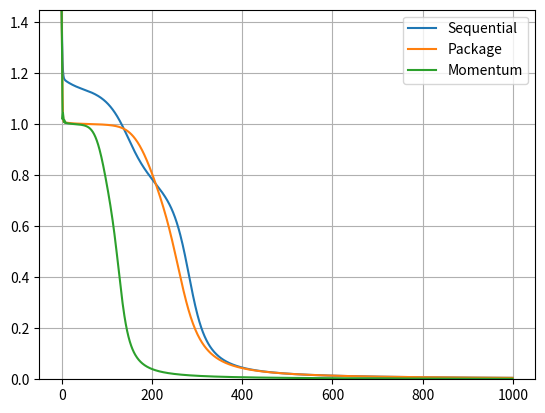

This figure's Python source:
# ニューラルネットワークのBP法による学習
# 練習用のため拡張性がないアホアホプログラミング
#
# 逐次修正法，一括修正法，モーメント法
# 1エポックは全4パターンとする．
#
# by oeda

import numpy as np
import matplotlib.pyplot as plt

# パラメータ
EPSILON = 4.0
ETA = 0.1
TIME = 1000

def sigmoid(x):
    return 1/(1+np.exp(-1*EPSILON*x))


inputs = [[0,0],
         [0,1],
         [1,0],
         [1,1]]
teach = [0,1,1,0]


wab_original = (np.random.rand()-0.5)*2 * 0.3 # -0.3から0.3の一様乱数
wac_original = (np.random.rand()-0.5)*2 * 0.3
wbd_original = (np.random.rand()-0.5)*2 * 0.3
wbe_original = (np.random.rand()-0.5)*2 * 0.3
wcd_original = (np.random.rand()-0.5)*2 * 0.3
wce_original = (np.random.rand()-0.5)*2 * 0.3
offa_original = (np.random.rand()-0.5)*2 * 0.3
offb_original = (np.random.rand()-0.5)*2 * 0.3
offc_original = (np.random.rand()-0.5)*2 * 0.3

# 逐次修正法(sequential)
wab = wab_original
wac = wac_original
wbd = wbd_original
wbe = wbe_original
wcd = wcd_original
wce = wce_original
offa = offa_original
offb = offb_original
offc = offc_original

s_x = []
s_y = []
for t in range(TIME):

    errorAll = 0.0
    for p in range(len(inputs)):

        ##########
        # 前向き計算
        ##########

        # 入力層
        outd = inputs[p][0]
        oute = inputs[p][1]

        # 中間層
        xb = wbd * outd + wbe * oute + offb
        outb = sigmoid(xb)

        xc = wcd * outd + wce * oute + offc
        outc = sigmoid(xc)

        # 出力層
        xa = wab * outb + wac * outc + offa
        outa = sigmoid(xa)

        error = (outa-teach[p])**2
        print(teach[p], outa, error)

        errorAll += error

        ##################
        # Back Propagation
        ##################

        deltaa = (outa-teach[p]) * EPSILON * (1.0-outa) * outa
        deltab = deltaa * wab * EPSILON * (1.0-outb) * outb
        deltac = deltaa * wac * EPSILON * (1.0-outc) * outc

        wab = wab - ETA * deltaa * outb
        wac = wac - ETA * deltaa * outc
        offa = offa - ETA * deltaa

        wbd = wbd - ETA * deltab * outd
        wbe = wbe - ETA * deltab * oute
        offb = offb - ETA * deltab

        wcd = wcd - ETA * deltac * outd
        wce = wce - ETA * deltac * oute
        offc = offc - ETA * deltac

    print(errorAll)
    print()

    # グラフ表示用の変数
    s_x.append(t)
    s_y.append(errorAll)


# 一括修正法(package)
wab = wab_original
wac = wac_original
wbd = wbd_original
wbe = wbe_original
wcd = wcd_original
wce = wce_original
offa = offa_original
offb = offb_original
offc = offc_original

p_x = []
p_y = []
for t in range(TIME):

    # 一括修正法で修正量を蓄積するための重みと閾値
    p_wab = 0.0
    p_wac = 0.0
    p_wbd = 0.0
    p_wbe = 0.0
    p_wcd = 0.0
    p_wce = 0.0
    p_offa = 0.0
    p_offb = 0.0
    p_offc = 0.0
        
    errorAll = 0.0
    for p in range(len(inputs)):
        
        ##########
        # 前向き計算
        ##########

        # 入力層
        outd = inputs[p][0]
        oute = inputs[p][1]

        # 中間層
        xb = wbd * outd + wbe * oute + offb
        outb = sigmoid(xb)

        xc = wcd * outd + wce * oute + offc
        outc = sigmoid(xc)

        # 出力層
        xa = wab * outb + wac * outc + offa
        outa = sigmoid(xa)

        error = (outa-teach[p])**2
        print(teach[p], outa, error)

        errorAll += error

        ##################
        # Back Propagation
        ##################

        deltaa = (outa-teach[p]) * EPSILON * (1.0-outa) * outa
        deltab = deltaa * wab * EPSILON * (1.0-outb) * outb
        deltac = deltaa * wac * EPSILON * (1.0-outc) * outc

        p_wab += - ETA * deltaa * outb
        p_wac += - ETA * deltaa * outc
        p_offa += - ETA * deltaa

        p_wbd += - ETA * deltab * outd
        p_wbe += - ETA * deltab * oute
        p_offb += - ETA * deltab

        p_wcd += - ETA * deltac * outd
        p_wce += - ETA * deltac * oute
        p_offc += - ETA * deltac

    # 一括修正
    wab = wab + p_wab
    wac = wac + p_wac
    offa = offa + p_offa
    
    wbd = wbd + p_wbd
    wbe = wbe + p_wbe
    offb = offb + p_offb
    
    wcd = wcd + p_wcd
    wce = wce + p_wce
    offc = offc + p_offc
    
    print(errorAll)
    print()

    # グラフ表示用の変数
    p_x.append(t)
    p_y.append(errorAll)


    
# 一括修正法+モーメント法(momentum)
wab = wab_original
wac = wac_original
wbd = wbd_original
wbe = wbe_original
wcd = wcd_original
wce = wce_original
offa = offa_original
offb = offb_original
offc = offc_original

m_x = []
m_y = []

# モーメント法で前回の修正量を保存するための重みと閾値
m_wab = 0.0
m_wac = 0.0
m_wbd = 0.0
m_wbe = 0.0
m_wcd = 0.0
m_wce = 0.0
m_offa = 0.0
m_offb = 0.0
m_offc = 0.0
    
for t in range(TIME):

    # 一括修正法で修正量を蓄積するための重みと閾値
    p_wab = 0.0
    p_wac = 0.0
    p_wbd = 0.0
    p_wbe = 0.0
    p_wcd = 0.0
    p_wce = 0.0
    p_offa = 0.0
    p_offb = 0.0
    p_offc = 0.0
    
    errorAll = 0.0
    for p in range(len(inputs)):
        
        ##########
        # 前向き計算
        ##########

        # 入力層
        outd = inputs[p][0]
        oute = inputs[p][1]

        # 中間層
        xb = wbd * outd + wbe * oute + offb
        outb = sigmoid(xb)

        xc = wcd * outd + wce * oute + offc
        outc = sigmoid(xc)

        # 出力層
        xa = wab * outb + wac * outc + offa
        outa = sigmoid(xa)

        error = (outa-teach[p])**2
        print(teach[p], outa, error)

        errorAll += error

        ##################
        # Back Propagation
        ##################

        deltaa = (outa-teach[p]) * EPSILON * (1.0-outa) * outa
        deltab = deltaa * wab * EPSILON * (1.0-outb) * outb
        deltac = deltaa * wac * EPSILON * (1.0-outc) * outc

        p_wab += - ETA * deltaa * outb
        p_wac += - ETA * deltaa * outc
        p_offa += - ETA * deltaa

        p_wbd += - ETA * deltab * outd
        p_wbe += - ETA * deltab * oute
        p_offb += - ETA * deltab

        p_wcd += - ETA * deltac * outd
        p_wce += - ETA * deltac * oute
        p_offc += - ETA * deltac

    # 一括修正+モーメント法
    wab = wab + p_wab + m_wab
    wac = wac + p_wac + m_wac 
    offa = offa + p_offa + m_offa
    
    wbd = wbd + p_wbd + m_wbd
    wbe = wbe + p_wbe + m_wbe
    offb = offb + p_offb + m_offb
    
    wcd = wcd + p_wcd + m_wcd
    wce = wce + p_wce + m_wce
    offc = offc + p_offc + m_offc

    # 次回のモーメント法で使うために，今回の修正量を保存
    m_wab = p_wab
    m_wac = p_wac
    m_wbd = p_wbd
    m_wbe = p_wbe
    m_wcd = p_wcd
    m_wce = p_wce
    m_offa = p_offa
    m_offb = p_offb
    m_offc = p_offc
    
    print(errorAll)
    print()

    # グラフ表示用の変数
    m_x.append(t)
    m_y.append(errorAll)

    

# グラフ表示
# 点どうしを直線でつなぐ
plt.plot(s_x, s_y, label='Sequential')
plt.plot(p_x, p_y, label='Package')
plt.plot(m_x, m_y, label='Momentum')

# 適切な表示範囲を指定
ymin = 0.0
ymax = s_y[0]
plt.ylim(ymin, ymax)
# グリッド追加
plt.grid(True)
# 凡例追加
plt.legend()
# 表示
plt.show()
